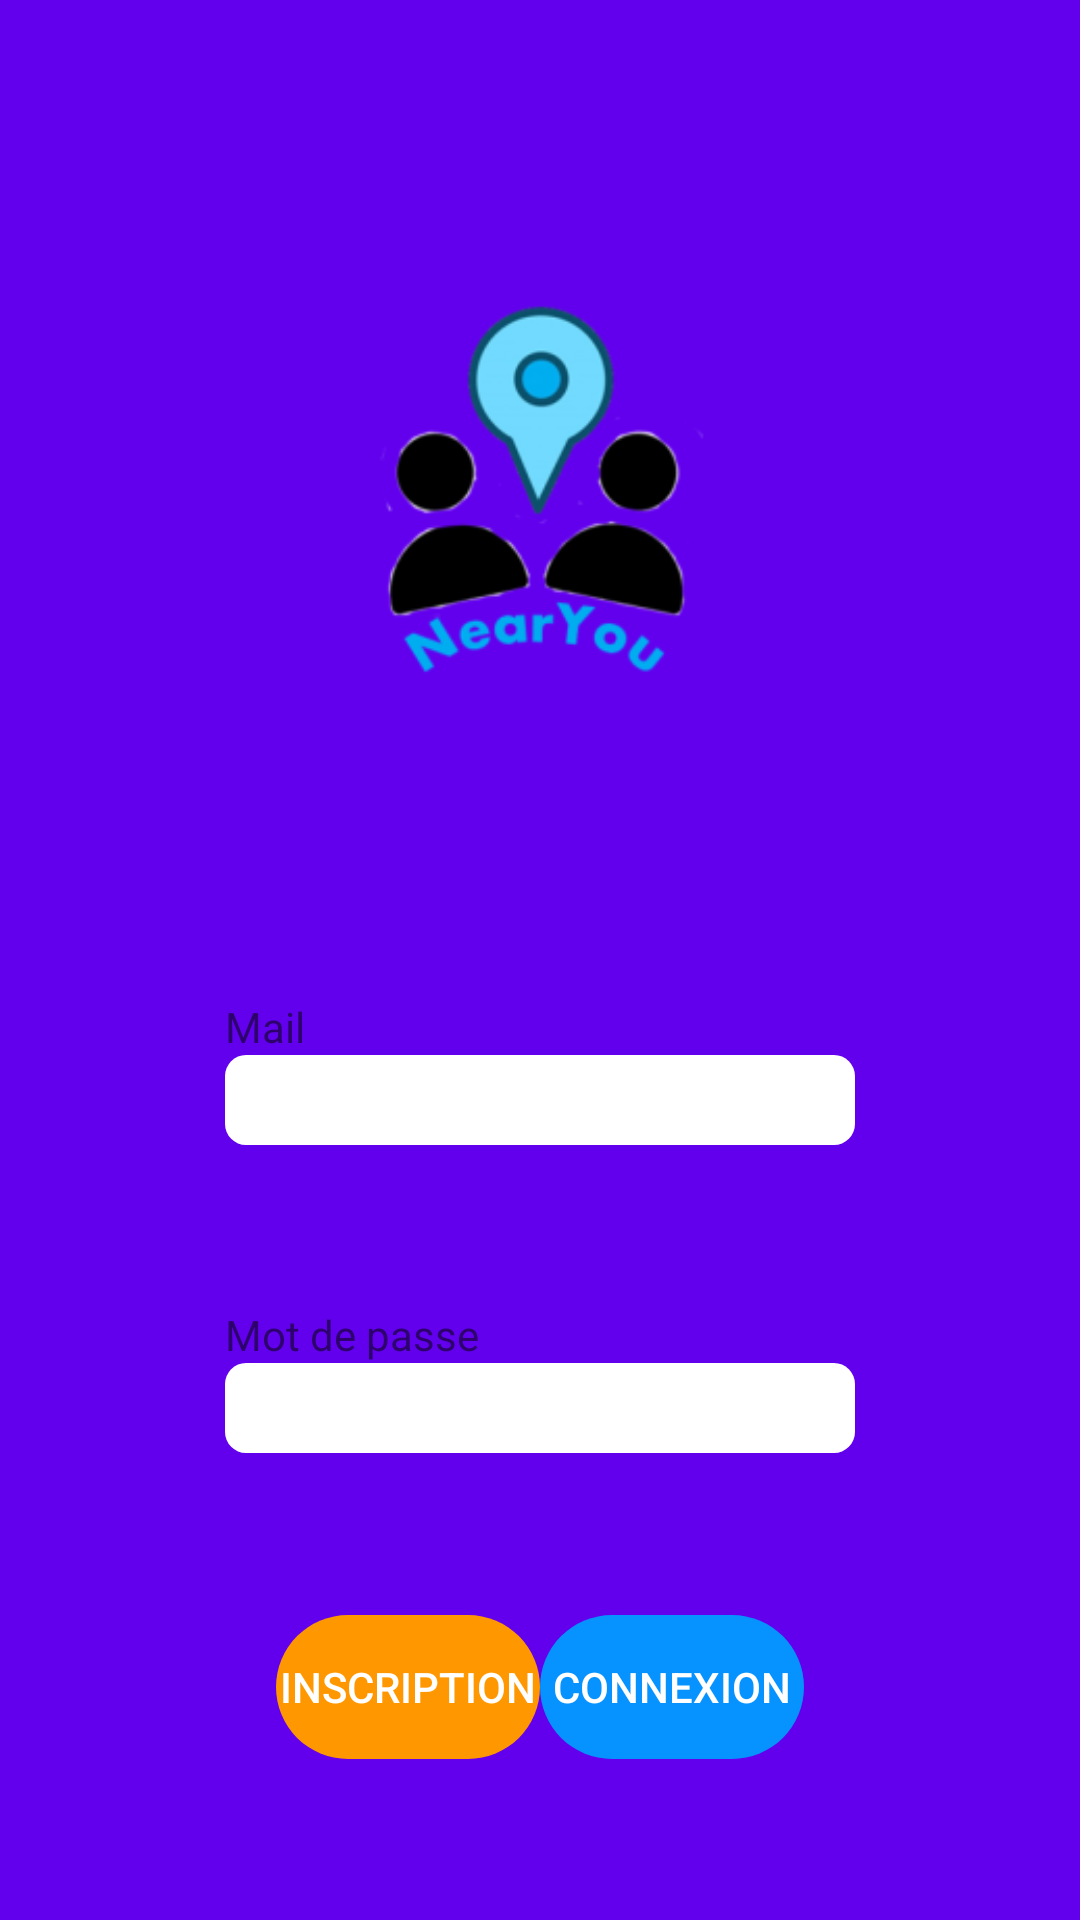

The Android layout XML behind this screen, and the referenced resources:
<!-- AndroidManifest.xml: application theme Theme.NearYou -->
<!-- res/layout/activity_inscription.xml -->
<?xml version="1.0" encoding="utf-8"?>
<androidx.constraintlayout.widget.ConstraintLayout xmlns:android="http://schemas.android.com/apk/res/android"
    xmlns:app="http://schemas.android.com/apk/res-auto"
    xmlns:tools="http://schemas.android.com/tools"
    android:layout_width="match_parent"
    android:layout_height="match_parent"
    android:background="?attr/colorPrimary"
    tools:context=".activity.InscriptionActivity">

  <ImageView
      android:id="@+id/logo"
      android:layout_width="323dp"
      android:layout_height="225dp"
      android:contentDescription="@string/logo_img"
      app:layout_constraintBottom_toTopOf="@+id/container_mail"
      app:layout_constraintEnd_toEndOf="parent"
      app:layout_constraintHorizontal_bias="0.5"
      app:layout_constraintStart_toStartOf="parent"
      app:layout_constraintTop_toTopOf="parent"
      app:srcCompat="@mipmap/ic_logo_foreground" />

  <LinearLayout
      android:id="@+id/container_mail"
      android:layout_width="wrap_content"
      android:layout_height="wrap_content"
      android:orientation="vertical"
      app:layout_constraintBottom_toTopOf="@+id/container_password"
      app:layout_constraintEnd_toEndOf="parent"
      app:layout_constraintHorizontal_bias="0.5"
      app:layout_constraintStart_toStartOf="parent"
      app:layout_constraintTop_toBottomOf="@+id/logo">

    <TextView
        android:id="@+id/label_mail"
        android:layout_width="wrap_content"
        android:layout_height="wrap_content"
        android:labelFor="@id/input_mail"
        android:text="@string/input_mail" />

    <EditText
        android:id="@+id/input_mail"
        android:layout_width="wrap_content"
        android:layout_height="wrap_content"
        android:autofillHints=""
        android:background="@drawable/edittext_rounded"
        android:contentDescription="@string/input_mail"
        android:ems="10"
        android:inputType="textEmailAddress" />
  </LinearLayout>

  <LinearLayout
      android:id="@+id/container_password"
      android:layout_width="wrap_content"
      android:layout_height="wrap_content"
      android:orientation="vertical"
      app:layout_constraintBottom_toTopOf="@+id/container_button"
      app:layout_constraintEnd_toEndOf="parent"
      app:layout_constraintHorizontal_bias="0.5"
      app:layout_constraintStart_toStartOf="parent"
      app:layout_constraintTop_toBottomOf="@+id/container_mail">

    <TextView
        android:id="@+id/label_password"
        android:layout_width="wrap_content"
        android:layout_height="wrap_content"
        android:labelFor="@id/input_password"
        android:text="@string/input_password" />

    <EditText
        android:id="@+id/input_password"
        android:layout_width="wrap_content"
        android:layout_height="wrap_content"
        android:autofillHints=""
        android:background="@drawable/edittext_rounded"
        android:contentDescription="@string/input_password"
        android:ems="10"
        android:inputType="textPassword" />
  </LinearLayout>

  <LinearLayout
      android:id="@+id/container_button"
      android:layout_width="wrap_content"
      android:layout_height="wrap_content"
      android:orientation="horizontal"
      app:layout_constraintBottom_toBottomOf="parent"
      app:layout_constraintEnd_toEndOf="parent"
      app:layout_constraintHorizontal_bias="0.5"
      app:layout_constraintStart_toStartOf="parent"
      app:layout_constraintTop_toBottomOf="@+id/container_password">

    <Button
        android:id="@+id/buttonInscription"
        android:layout_width="wrap_content"
        android:layout_height="wrap_content"
        android:background="@drawable/btn_connection"
        android:text="@string/btn_inscription"
        android:textColor="#FFFFFF"
        app:backgroundTint="@color/btn_orange" />

    <Button
        android:id="@+id/buttonConnection"
        android:layout_width="wrap_content"
        android:layout_height="wrap_content"
        android:background="@drawable/btn_connection"
        android:text="@string/btn_connection"
        android:textColor="#FFFFFF"
        app:backgroundTint="@color/btn_blue" />
  </LinearLayout>
</androidx.constraintlayout.widget.ConstraintLayout>
<!-- resources referenced by this layout -->
<resources>
  <color name="btn_blue">#0692FF</color>
  <color name="btn_orange">#FF9800</color>
  <!-- drawable btn_connection (drawable) -->
  <?xml version="1.0" encoding="utf-8"?>
  <shape xmlns:android="http://schemas.android.com/apk/res/android"
      android:padding="16dp"
      android:shape="rectangle">
      <corners android:radius="25dp" />
  </shape>
  <!-- drawable edittext_rounded (drawable) -->
  <?xml version="1.0" encoding="utf-8"?>
  <shape xmlns:android="http://schemas.android.com/apk/res/android"
      android:shape="rectangle" >
  
      <solid android:color="#FFFFFF" />
  
      <corners
          android:bottomRightRadius="7dp"
          android:bottomLeftRadius="7dp"
          android:topLeftRadius="7dp"
          android:topRightRadius="7dp" />
  
      <size android:height="30dp"/>
  </shape>
  <!-- mipmap ic_logo_foreground: png bitmap (mipmap-hdpi, 6569 bytes) -->
  <string name="btn_connection">Connexion</string>
  <string name="btn_inscription">Inscription</string>
  <string name="input_mail">Mail</string>
  <string name="input_password">Mot de passe</string>
  <string name="logo_img">NearYou logo</string>
  <style name="Theme.NearYou" parent="Theme.MaterialComponents.DayNight.DarkActionBar">
          
          <item name="colorPrimary">@color/purple_500</item>
          <item name="colorPrimaryVariant">@color/purple_700</item>
          <item name="colorOnPrimary">@color/white</item>
          
          <item name="colorSecondary">@color/teal_200</item>
          <item name="colorSecondaryVariant">@color/teal_700</item>
          <item name="colorOnSecondary">@color/black</item>
          
          <item name="android:statusBarColor" tools:targetApi="l">?attr/colorPrimaryVariant</item>
          
      </style>
  <color name="purple_500">#FF6200EE</color>
  <color name="purple_700">#FF3700B3</color>
  <color name="white">#FFFFFFFF</color>
  <color name="teal_200">#FF03DAC5</color>
  <color name="teal_700">#FF018786</color>
  <color name="black">#FF000000</color>
</resources>
